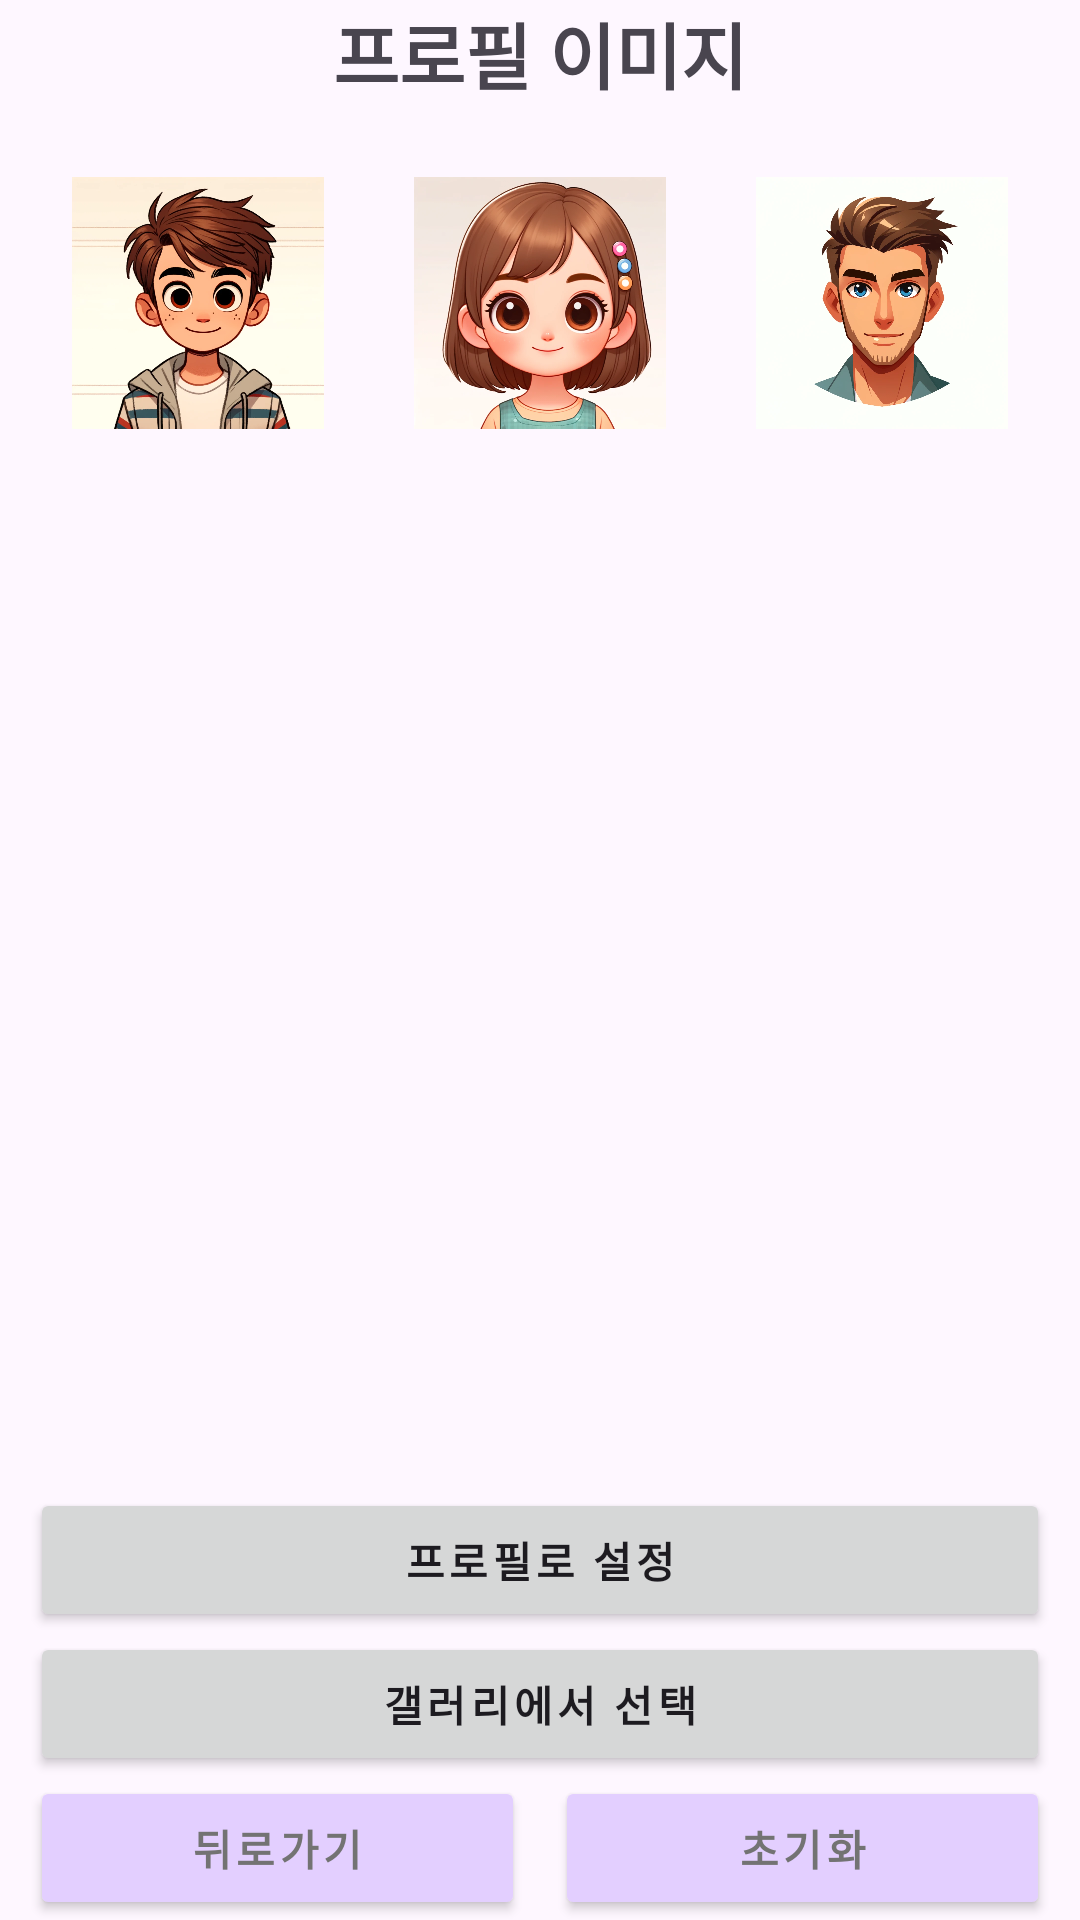

Layout XML and referenced resources for this Android screen:
<!-- AndroidManifest.xml: application theme Theme.Project_NiyakNeyak -->
<!-- res/layout/activity_profile_change.xml -->
<?xml version="1.0" encoding="utf-8"?>
<androidx.constraintlayout.widget.ConstraintLayout xmlns:android="http://schemas.android.com/apk/res/android"
    xmlns:app="http://schemas.android.com/apk/res-auto"
    xmlns:tools="http://schemas.android.com/tools"
    android:id="@+id/main"
    android:layout_width="match_parent"
    android:layout_height="match_parent"
    tools:context=".main.activity.ProfileChangeActivity">

    <androidx.constraintlayout.widget.ConstraintLayout
        android:layout_width="match_parent"
        android:layout_height="match_parent">

        <TextView
            android:id="@+id/title"
            android:layout_width="wrap_content"
            android:layout_height="wrap_content"
            android:text="프로필 이미지"
            android:textSize="24sp"
            android:textStyle="bold"
            app:layout_constraintEnd_toEndOf="parent"
            app:layout_constraintStart_toStartOf="parent"
            app:layout_constraintTop_toTopOf="parent" />

        <androidx.constraintlayout.widget.ConstraintLayout
            android:id="@+id/constraintLayout2"
            android:layout_width="match_parent"
            android:layout_height="0dp"
            app:layout_constraintEnd_toEndOf="parent"
            app:layout_constraintStart_toStartOf="parent"
            app:layout_constraintTop_toBottomOf="@+id/title"
            app:layout_constraintBottom_toTopOf="@+id/profile_button_layout">

            <ImageView
                android:id="@+id/imageViewBoy"
                android:layout_width="100dp"
                android:layout_height="100dp"
                android:layout_marginStart="16dp"
                android:layout_marginTop="16dp"
                android:padding="8dp"
                android:background="@drawable/image_border"
                app:layout_constraintStart_toStartOf="parent"
                app:layout_constraintTop_toTopOf="parent"
                app:srcCompat="@drawable/boy" />

            <ImageView
                android:id="@+id/imageViewGirl"
                android:layout_width="100dp"
                android:layout_height="100dp"
                android:layout_marginStart="2dp"
                android:layout_marginEnd="2dp"
                android:background="@drawable/image_border"
                android:padding="8dp"
                app:layout_constraintBottom_toBottomOf="@+id/imageViewBoy"
                app:layout_constraintEnd_toStartOf="@+id/imageViewMan"
                app:layout_constraintStart_toEndOf="@+id/imageViewBoy"
                app:layout_constraintTop_toTopOf="@+id/imageViewBoy"
                app:srcCompat="@drawable/girl" />

            <ImageView
                android:id="@+id/imageViewMan"
                android:layout_width="100dp"
                android:layout_height="100dp"
                android:layout_marginEnd="16dp"
                android:padding="8dp"
                android:background="@drawable/image_border"
                app:layout_constraintEnd_toEndOf="parent"
                app:layout_constraintTop_toTopOf="@+id/imageViewBoy"
                app:srcCompat="@drawable/man" />

            <ImageView
                android:id="@+id/imageViewWoman"
                android:layout_width="100dp"
                android:layout_height="100dp"
                android:layout_marginTop="32dp"
                android:padding="8dp"
                android:background="@drawable/image_border"
                app:layout_constraintStart_toStartOf="@+id/imageViewBoy"
                app:layout_constraintTop_toBottomOf="@+id/imageViewBoy"
                app:srcCompat="@drawable/woman" />

            <ImageView
                android:id="@+id/imageViewYou"
                android:layout_width="204dp"
                android:layout_height="230dp"
                android:layout_marginTop="156dp"
                android:background="@drawable/image_border"
                android:padding="8dp"
                app:layout_constraintEnd_toEndOf="parent"
                app:layout_constraintHorizontal_bias="0.497"
                app:layout_constraintStart_toStartOf="parent"
                app:layout_constraintTop_toBottomOf="@+id/imageViewBoy" />

            <Button
                android:id="@+id/set_profile_button"
                android:layout_width="0dp"
                android:layout_height="wrap_content"
                android:layout_marginStart="10dp"
                android:layout_marginEnd="10dp"
                android:text="프로필로 설정"
                android:textStyle="bold"
                android:letterSpacing="0.1"
                app:layout_constraintBottom_toBottomOf="parent"
                app:layout_constraintEnd_toEndOf="parent"
                app:layout_constraintHorizontal_bias="0.498"
                app:layout_constraintStart_toStartOf="parent"
                app:layout_constraintTop_toBottomOf="@+id/imageViewYou"
                app:layout_constraintVertical_bias="1.0" />

        </androidx.constraintlayout.widget.ConstraintLayout>

        <androidx.constraintlayout.widget.ConstraintLayout
            android:id="@+id/profile_button_layout"
            android:layout_width="match_parent"
            android:layout_height="wrap_content"
            app:layout_constraintEnd_toEndOf="parent"
            app:layout_constraintStart_toStartOf="parent"
            app:layout_constraintTop_toBottomOf="@+id/constraintLayout2">

            <Button
                android:id="@+id/select_from_gallery_button"
                android:layout_width="0dp"
                android:layout_height="wrap_content"
                android:layout_marginStart="10dp"
                android:layout_marginEnd="10dp"
                android:text="갤러리에서 선택"
                android:textStyle="bold"
                android:letterSpacing="0.1"
                app:layout_constraintBottom_toBottomOf="parent"
                app:layout_constraintEnd_toEndOf="parent"
                app:layout_constraintStart_toStartOf="parent"
                app:layout_constraintTop_toTopOf="parent" />

        </androidx.constraintlayout.widget.ConstraintLayout>

        <androidx.constraintlayout.widget.ConstraintLayout
            android:id="@+id/other_button_layout"
            android:layout_width="match_parent"
            android:layout_height="wrap_content"
            app:layout_constraintBottom_toBottomOf="parent"
            app:layout_constraintEnd_toEndOf="parent"
            app:layout_constraintStart_toStartOf="parent"
            app:layout_constraintTop_toBottomOf="@+id/profile_button_layout">

            <Button
                android:id="@+id/back_button"
                android:layout_width="0dp"
                android:layout_height="wrap_content"
                android:layout_marginStart="10dp"
                android:layout_marginEnd="5dp"
                android:text="뒤로가기"
                android:textColor="@color/gray_500"
                android:backgroundTint="@color/light_purple_500"
                android:textStyle="bold"
                android:letterSpacing="0.1"
                app:layout_constraintBottom_toBottomOf="parent"
                app:layout_constraintEnd_toStartOf="@+id/button_reset"
                app:layout_constraintStart_toStartOf="parent" />

            <Button
                android:id="@+id/button_reset"
                android:layout_width="0dp"
                android:layout_height="wrap_content"
                android:layout_marginStart="5dp"
                android:layout_marginEnd="10dp"
                android:text="초기화"
                android:textColor="@color/gray_500"
                android:backgroundTint="@color/light_purple_500"
                android:textStyle="bold"
                android:letterSpacing="0.1"
                app:layout_constraintBottom_toBottomOf="parent"
                app:layout_constraintEnd_toEndOf="parent"
                app:layout_constraintStart_toEndOf="@+id/back_button" />

        </androidx.constraintlayout.widget.ConstraintLayout>
    </androidx.constraintlayout.widget.ConstraintLayout>

</androidx.constraintlayout.widget.ConstraintLayout>
<!-- resources referenced by this layout -->
<resources>
  <color name="gray_500">#737373</color>
  <color name="light_purple_500">#E3CFFF</color>
  <!-- drawable boy: png bitmap (drawable, 579118 bytes) -->
  <!-- drawable girl: png bitmap (drawable, 597806 bytes) -->
  <!-- drawable image_border (drawable) -->
  <selector xmlns:android="http://schemas.android.com/apk/res/android">
      <item android:state_selected="true" android:drawable="@drawable/selected_border" />
      <item android:drawable="@android:color/transparent" />
  </selector>
  <!-- drawable man: png bitmap (drawable, 292595 bytes) -->
  <style name="Theme.Project_NiyakNeyak" parent="Base.Theme.Project_NiyakNeyak">
          <item name="progressBarStyle">?android:attr/progressBarStyle</item>
      </style>
  <!-- drawable selected_border (drawable) -->
  <shape xmlns:android="http://schemas.android.com/apk/res/android">
      <solid android:color="@android:color/transparent" />
      <stroke
          android:width="2dp"
          android:color="@android:color/holo_blue_light" />
  </shape>
  <style name="Base.Theme.Project_NiyakNeyak" parent="Theme.Material3.DayNight.NoActionBar">
          
          
          <item name="colorPrimaryContainer">@color/light_purple_500</item>
          <item name="colorSecondaryContainer">@color/light_purple_300</item>
      </style>
  <color name="light_purple_300">#E8D8FF</color>
</resources>
